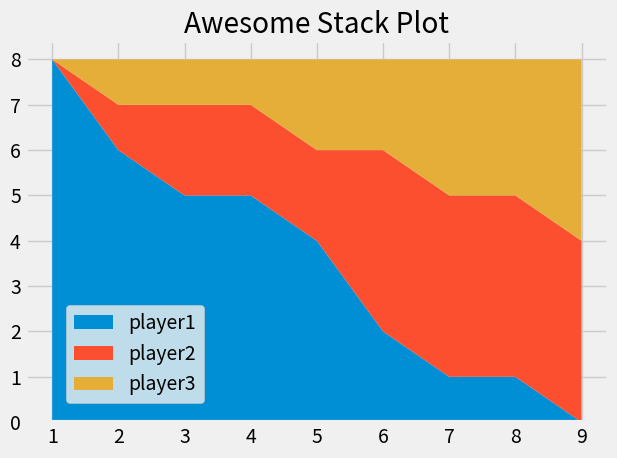

Generate this figure with matplotlib:
import matplotlib.pyplot as plt
import numpy as np

plt.style.use("fivethirtyeight")

minutes = np.arange(1, 10)
player1 = [8, 6, 5, 5, 4, 2, 1, 1, 0]
player2 = [0, 1, 2, 2, 2, 4, 4, 4, 4]
player3 = [0, 1, 1, 1, 2, 2, 3, 3, 4]

labels = ["player1", "player2", "player3"]

plt.stackplot(minutes, player1, player2, player3, labels=labels)

# plt.legend(loc= "upper left")
plt.legend(loc =(0.07, 0.05))

plt.title("Awesome Stack Plot")
plt.tight_layout()
# plt.savefig("plot.png")
plt.show()
